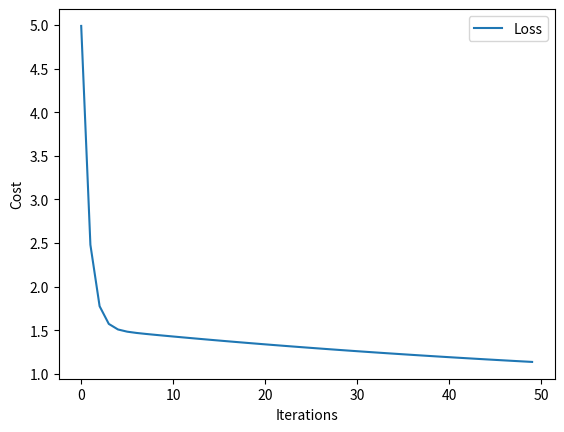

The matplotlib source for this figure:
import pandas as pd
from matplotlib import pyplot as plt

def cost_function(radio, sales, weight, bias):
    companies = len(radio)
    total_error = 0.0
    for i in range(companies):
        total_error += (sales[i] - (weight*radio[i] + bias))**2
    return total_error / companies

def update_weights(radio, sales, weight, bias, learning_rate):
    weight_deriv = 0
    bias_deriv = 0
    companies = len(radio)

    for i in range(companies):
        # Calculate partial derivatives
        # -2x(y - (mx + b))
        weight_deriv += -2*radio[i] * (sales[i] - (weight*radio[i] + bias))

        # -2(y - (mx + b))
        bias_deriv += -2*(sales[i] - (weight*radio[i] + bias))

    # We subtract because the derivatives point in direction of steepest ascent
    weight -= (weight_deriv / companies) * learning_rate
    bias -= (bias_deriv / companies) * learning_rate

    return weight, bias


def train(radio, sales, weight, bias, learning_rate, iters):
    cost_history = []


    for i in range(iters):
        weight,bias = update_weights(radio, sales, weight, bias, learning_rate)

        #Calculate cost for auditing purposes
        cost = cost_function(radio, sales, weight, bias)
        cost_history.append([i, cost])

        # Log Progress
        #if i % 5 == 0:
        print ("iter={:d}    weight={:.2f}    bias={:.4f}    cost={:.2}".format(i, weight, bias, cost))

    return pd.DataFrame(data=cost_history, columns=['iteration','cost'])

ds = train ([1,2,3,4,5], [3,4,2,4,5], 0, 0, 0.02, 50)

#plot dataset
plt.figure()
plt.xlabel("Iterations")
plt.ylabel("Cost")

plt.plot(ds['cost'], label="Loss")
plt.legend()
plt.show()
